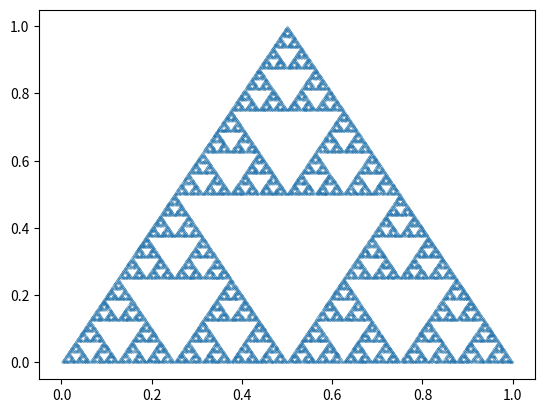

Write Python code to recreate this figure.
# -*- coding: utf-8 -*-
"""
Created on Thu Aug 24 14:04:20 2016

[redacted]
"""

import matplotlib.pyplot as plt
import random

#Object Point to hold (x,y) numbers
class Point:
    def __init__(self, x, y):
        self.x = x
        self.y = y

# Functions for plot.
def f1(p): 
    return Point(p.x/2, p.y/2)
def f2(p): 
    return Point(p.x/2 + 0.5, p.y/2)
def f3(p): 
    return Point(p.x/2 + 0.25, p.y/2 + 0.5)

# First point
p = Point(random.random(), random.random())
# Then we declare our list to hold the points
pointsList = []         # List declared
pointsList.append(p)    # First element in
# Main loop for in program
for i in range(1, 100000):
    # First we generate a random value to determine the function we're using.    
    randFuncValue = random.random()
    
    # Then we place our n-point in the array     
    if randFuncValue <= 0.33333:                       # For randFuncValue = 0.85
        pointsList.append(f1(pointsList[i-1]))
    elif randFuncValue <= 0.66666:                     # For randFuncValue = 0.07
        pointsList.append(f2(pointsList[i-1]))
    else:                                           # For randFuncValue = 0.07
        pointsList.append(f3(pointsList[i-1]))
    
# After the for loop, we get all the x's ans y's to plot
xValues = [points.x for points in pointsList]
yValues = [points.y for points in pointsList]

# Plot the image 
plt.plot(xValues, yValues, '.', ms=0.1)
# Save the image
# plt.savefig('Shierpinski.png', dpi = 4000)